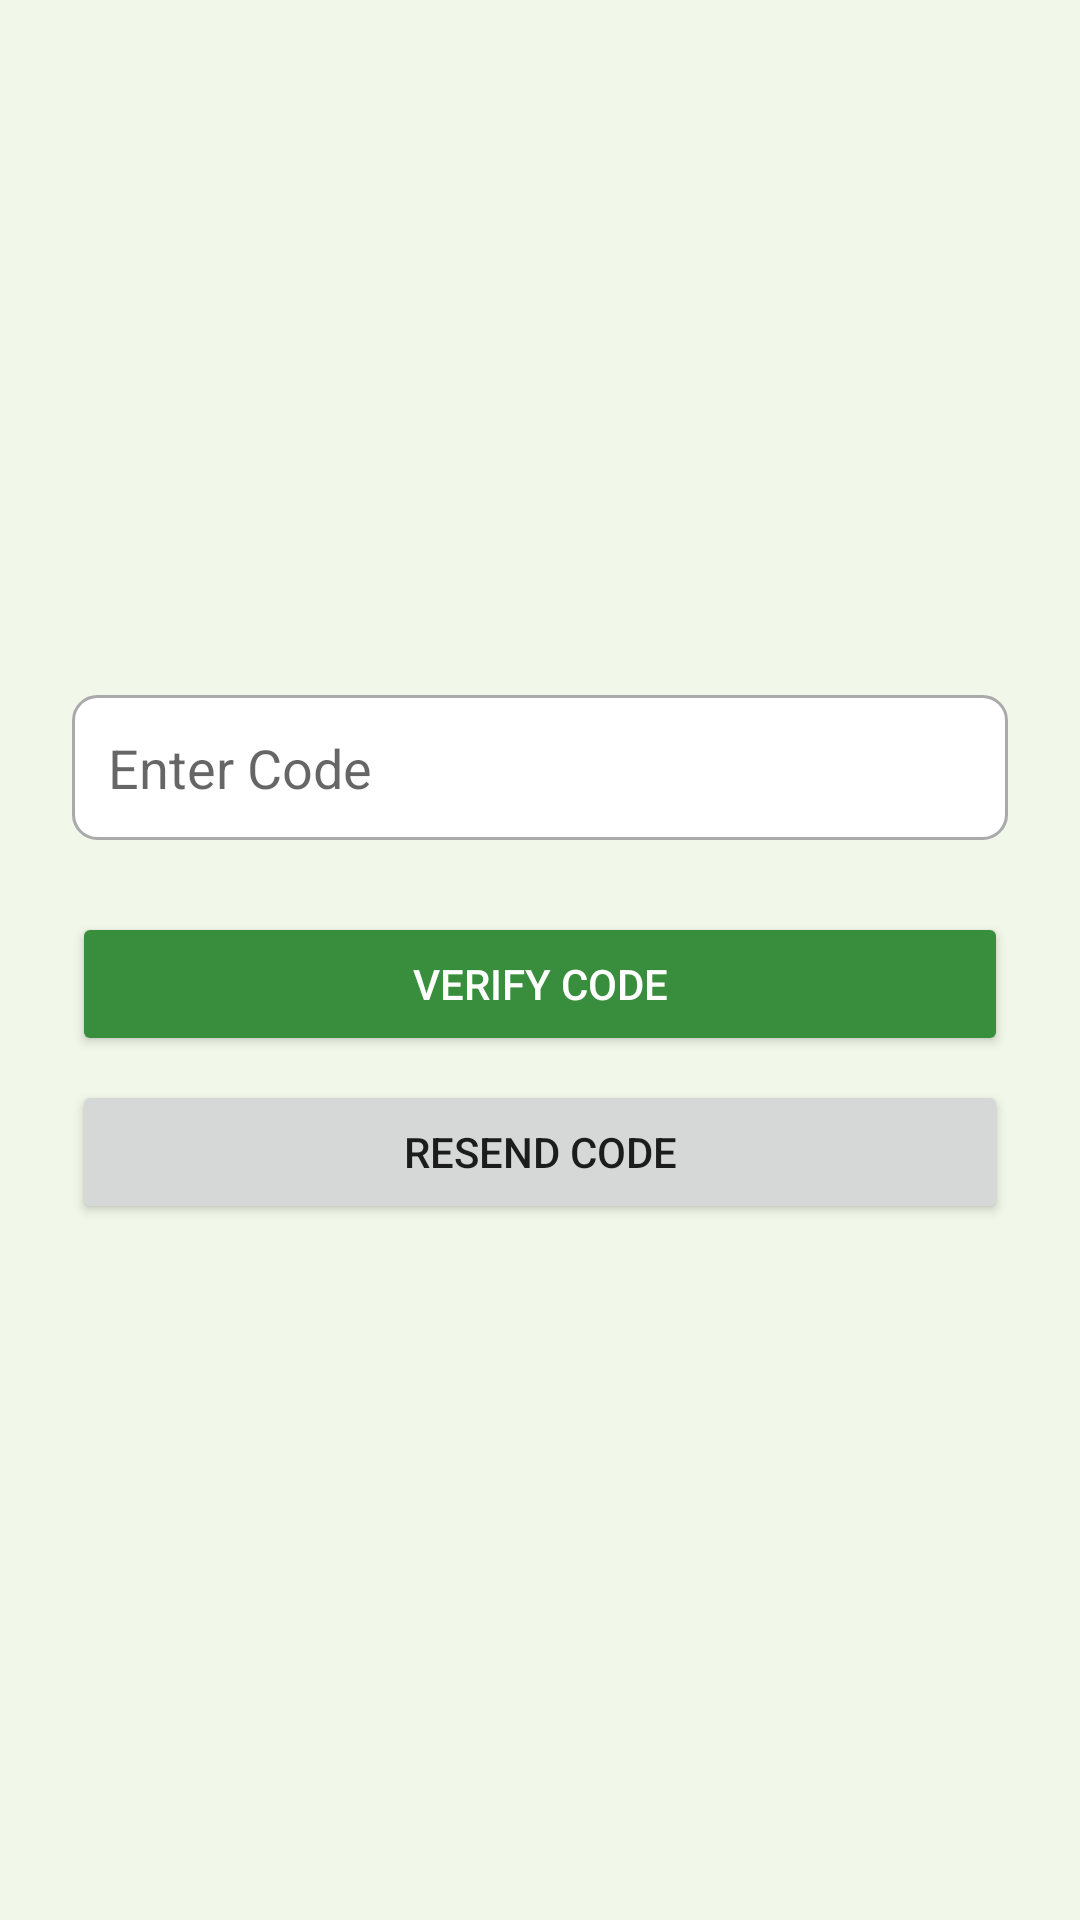

Produce the Android XML layout that renders to this screen, including the resource entries it uses.
<!-- AndroidManifest.xml: application theme Theme.Fitrack -->
<!-- res/layout/activity_verify_otp.xml -->
<?xml version="1.0" encoding="utf-8"?>
<LinearLayout xmlns:android="http://schemas.android.com/apk/res/android"
    android:layout_width="match_parent"
    android:layout_height="match_parent"
    android:gravity="center"
    android:orientation="vertical"
    android:padding="24dp">

    <EditText
        android:id="@+id/etOtp"
        android:layout_width="match_parent"
        android:layout_height="wrap_content"
        android:background="@drawable/input_field_background"
        android:hint="Enter Code"
        android:inputType="text"
        android:padding="12dp" />

    <TextView
        android:id="@+id/tvError"
        android:layout_width="match_parent"
        android:layout_height="wrap_content"
        android:textColor="@color/colorError"
        android:visibility="gone"
        android:layout_marginTop="10dp"
        android:textSize="16sp"
        android:gravity="center"/>

    <ProgressBar
        android:id="@+id/progressBar"
        android:layout_width="wrap_content"
        android:layout_height="wrap_content"
        android:layout_marginTop="16dp"
        android:visibility="gone" />

    <Button
        android:id="@+id/btnVerifyOtp"
        android:layout_width="match_parent"
        android:layout_height="wrap_content"
        android:layout_marginTop="24dp"
        android:backgroundTint="@color/colorPrimary"
        android:text="Verify Code"
        android:textColor="@android:color/white" />


    <Button
        android:id="@+id/btnResendOtp"
        android:layout_width="match_parent"
        android:layout_height="wrap_content"
        android:layout_marginTop="8dp"
        android:text="Resend Code" />

</LinearLayout>
<!-- resources referenced by this layout -->
<resources>
  <color name="colorError">#B00020</color>
  <color name="colorPrimary">#388E3C</color>
  <!-- drawable input_field_background (drawable) -->
  <?xml version="1.0" encoding="utf-8"?>
  <shape xmlns:android="http://schemas.android.com/apk/res/android"
      android:shape="rectangle">
  
      <solid android:color="@android:color/white" />
  
      <stroke
          android:width="1dp"
          android:color="@android:color/darker_gray" />
  
      <corners android:radius="8dp" />
  
      <padding
          android:left="12dp"
          android:right="12dp"
          android:top="8dp"
          android:bottom="8dp" />
  </shape>
  <style name="Theme.Fitrack" parent="Base.Theme.Fitrack" />
  <style name="Base.Theme.Fitrack" parent="Theme.MaterialComponents.DayNight.NoActionBar">
          <item name="colorPrimary">@color/colorPrimary</item>
          <item name="colorPrimaryVariant">@color/colorPrimaryVariant</item>
          <item name="colorOnPrimary">@color/colorOnPrimary</item>
  
          <item name="colorSecondary">@color/colorSecondary</item>
          <item name="colorSecondaryVariant">@color/colorSecondaryVariant</item>
          <item name="colorOnSecondary">@color/colorOnSecondary</item>
  
          <item name="android:colorBackground">@color/colorBackground</item>
          <item name="colorOnBackground">@color/colorOnBackground</item>
  
          <item name="colorSurface">@color/colorSurface</item>
          <item name="colorOnSurface">@color/colorOnSurface</item>
  
          <item name="colorError">@color/colorError</item>
          <item name="colorOnError">@color/colorOnError</item>
      </style>
  <color name="colorPrimaryVariant">#2E7D32</color>
  <color name="colorOnPrimary">#FFFFFF</color>
  <color name="colorSecondary">#4CAF50</color>
  <color name="colorSecondaryVariant">#388E3C</color>
  <color name="colorOnSecondary">#FFFFFF</color>
  <color name="colorBackground">#F1F8E9</color>
  <color name="colorOnBackground">#212121</color>
  <color name="colorSurface">#FFFFFF</color>
  <color name="colorOnSurface">#212121</color>
  <color name="colorOnError">#FFFFFF</color>
</resources>
